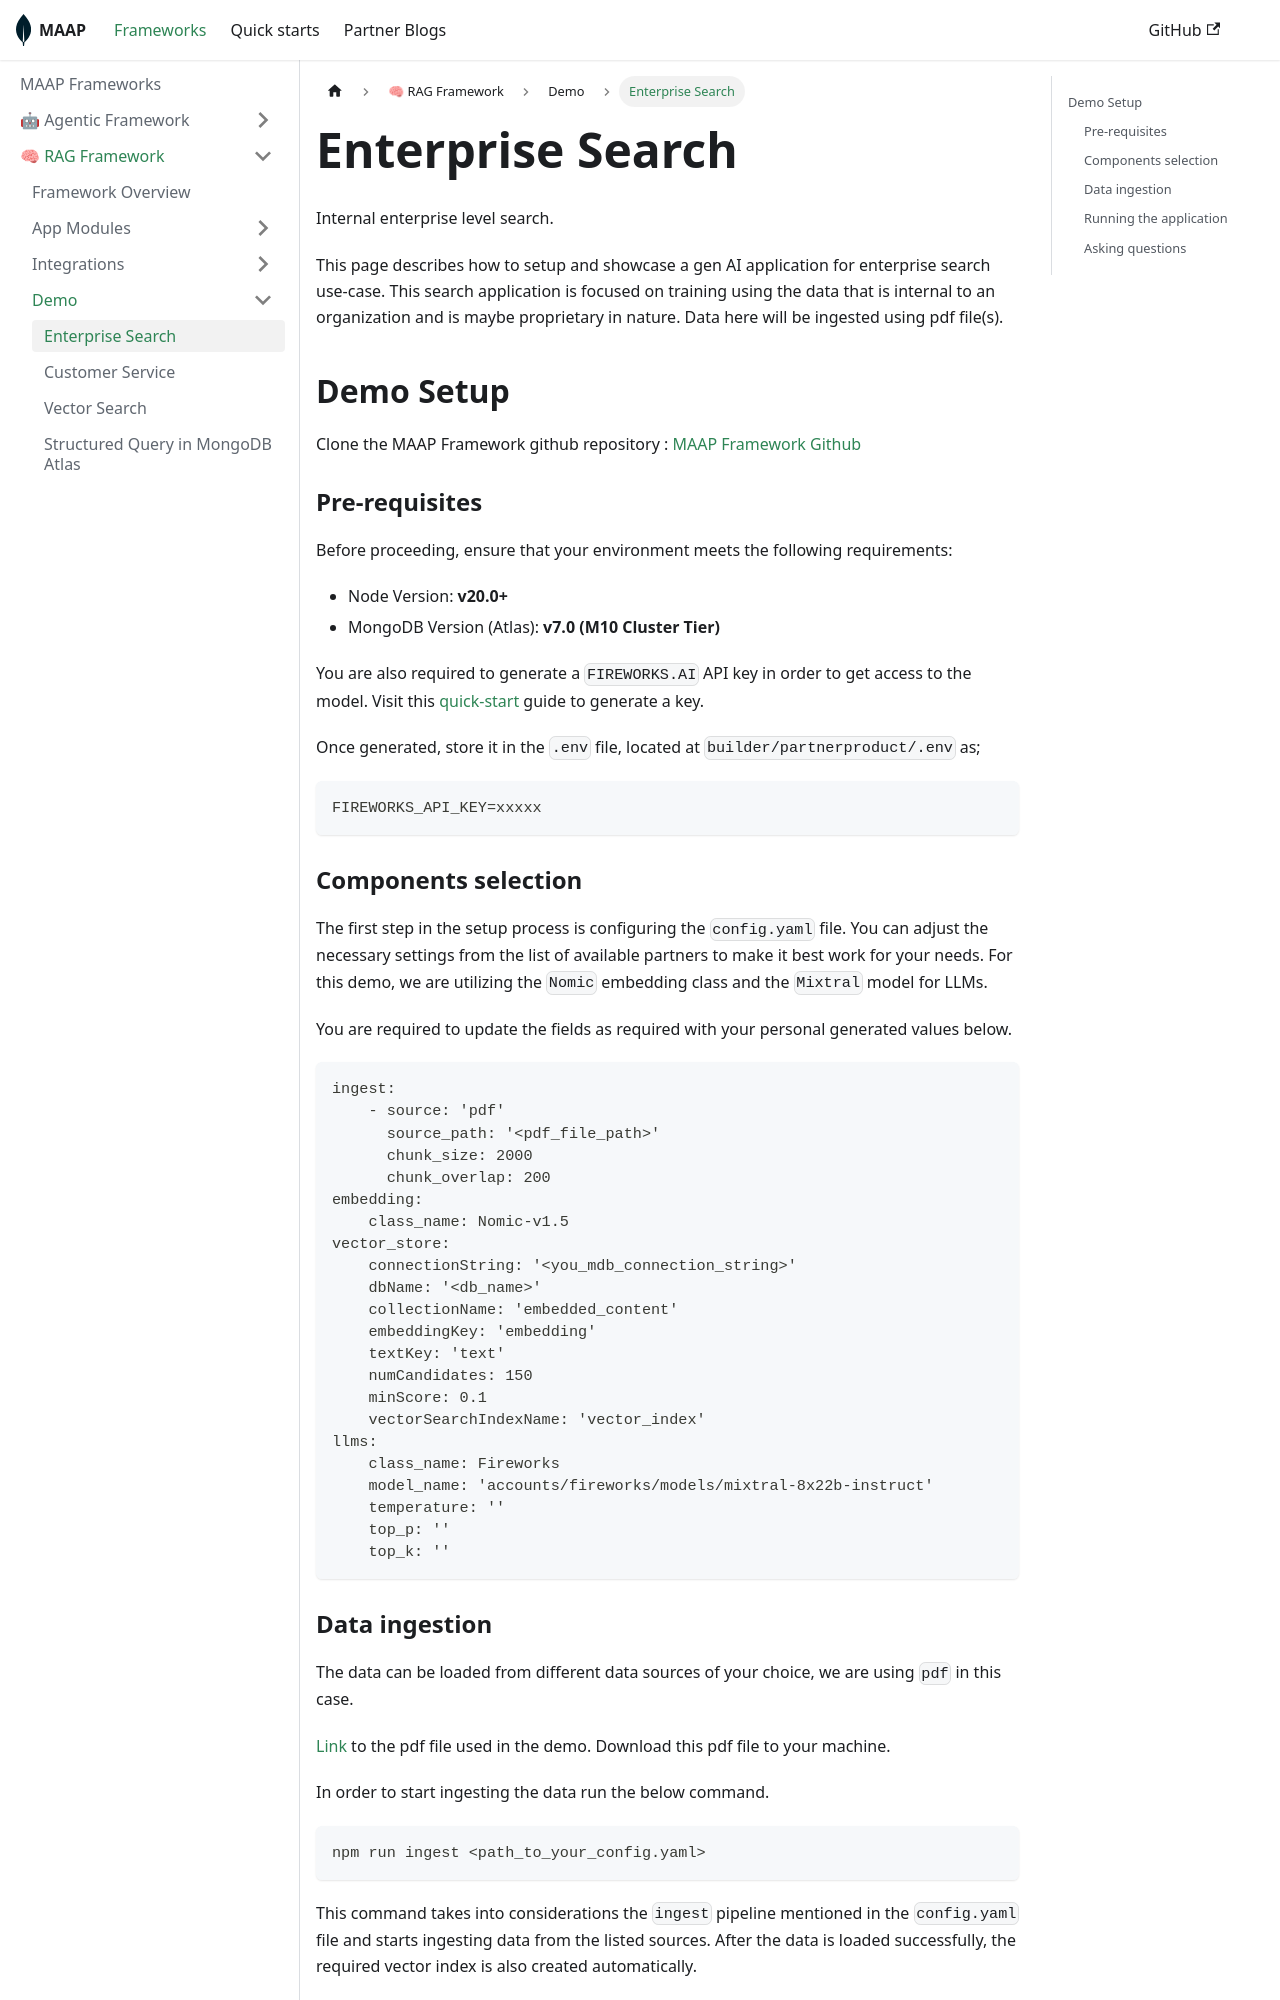

repository: mongodb-partners/maap-framework · page: docs/framework/rag/demo/internal/index.html · generator: docusaurus

---
sidebar_position: 1
---

#  Enterprise Search 
Internal enterprise level search.


This page describes how to setup and showcase a gen AI application for enterprise search use-case. This search application is focused on training using the data that is internal to an organization and is maybe proprietary in nature. Data here will be ingested using pdf file(s).
